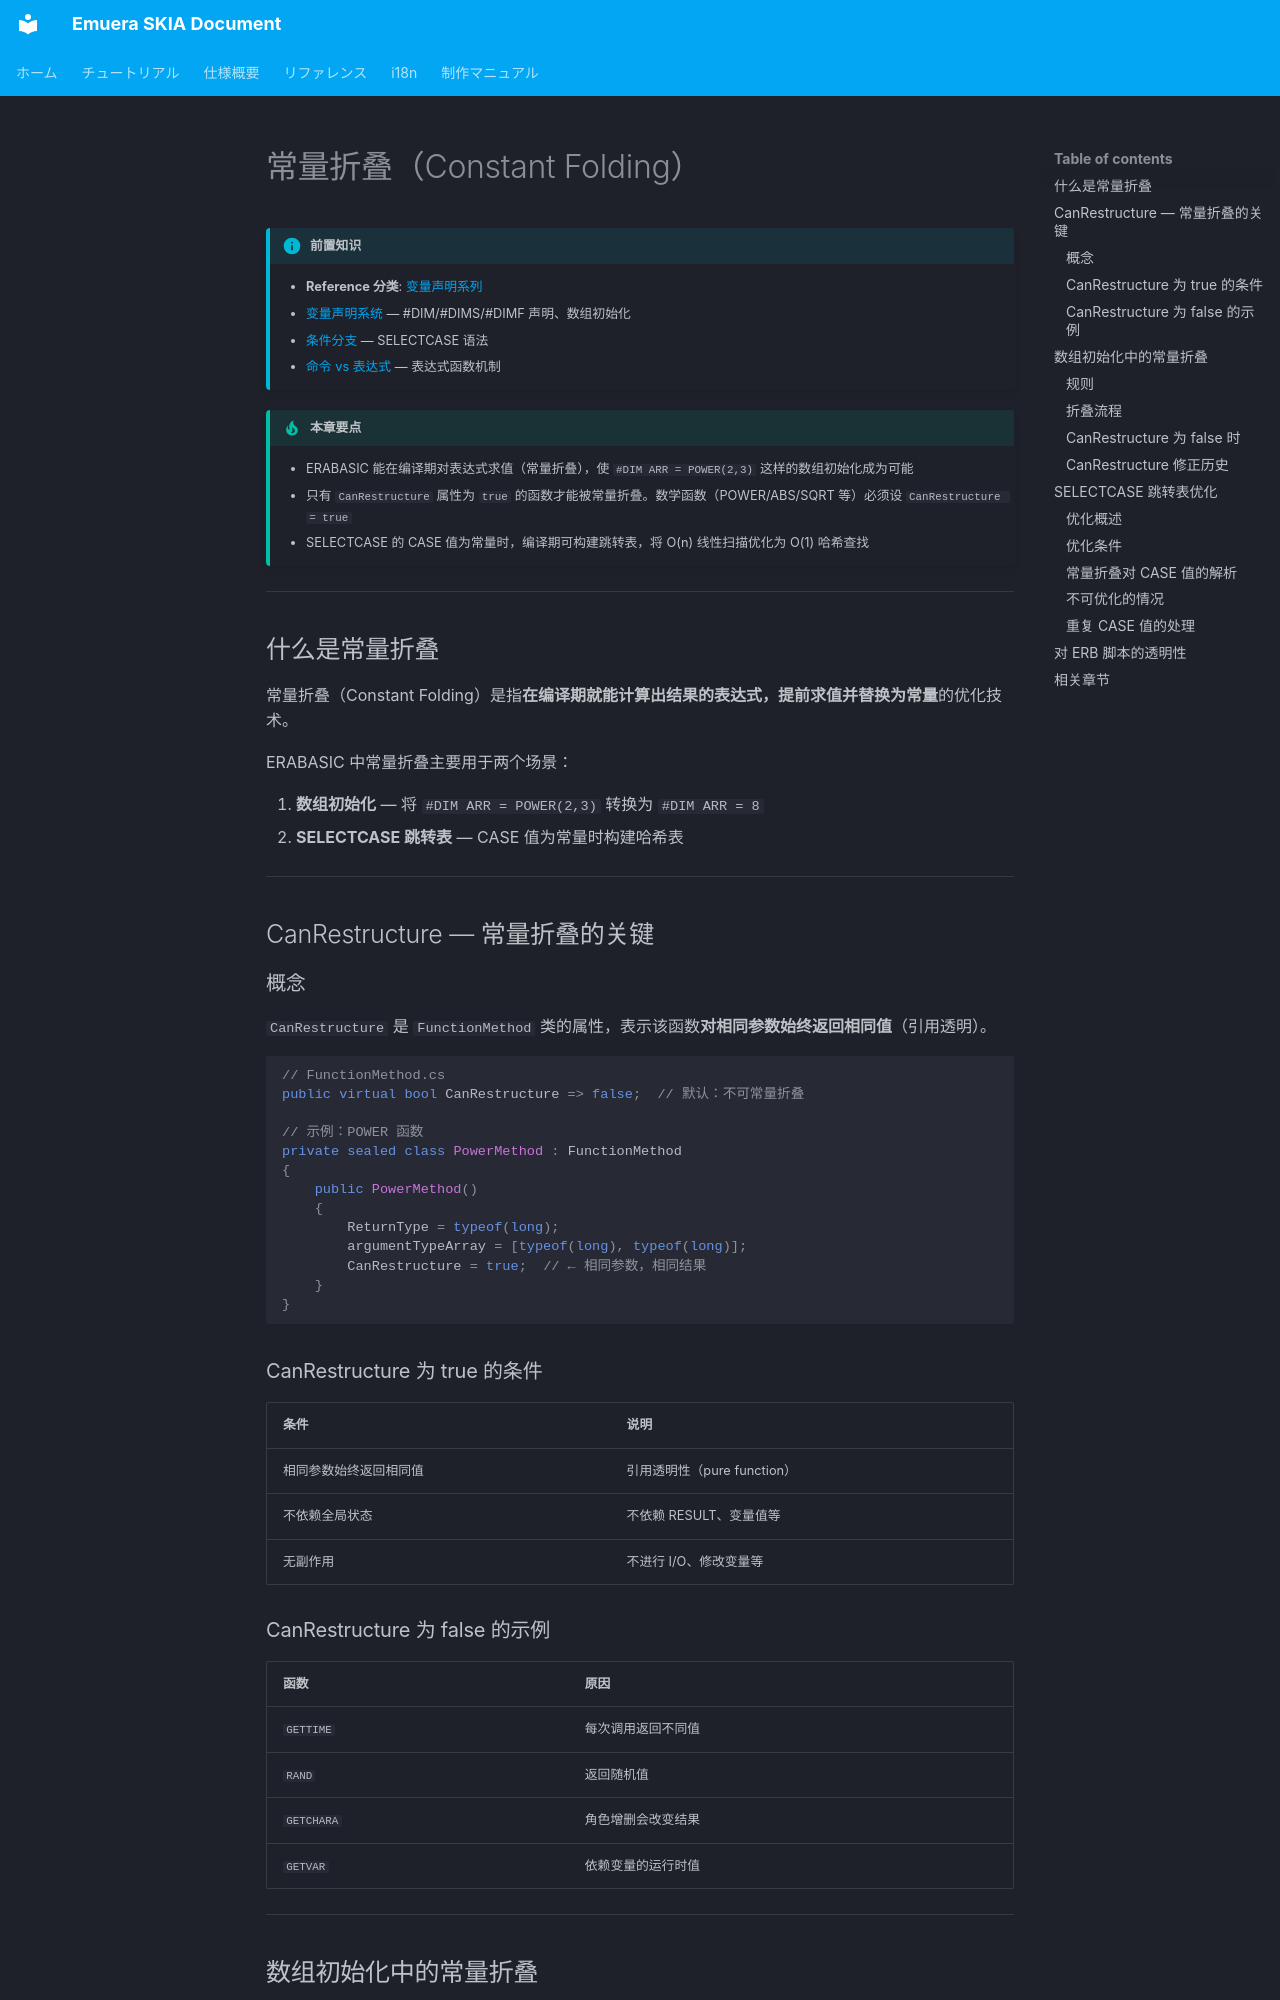

repository: qirchen421/emuera.sk.doc · page: tutorial/constant-folding.zh.html · generator: mkdocs

# 常量折叠（Constant Folding）

!!! info "前置知识"

    - **Reference 分类**: [变量声明系列](../Reference/README.zh.md#variable-operations)
    - [变量声明系统](variable-declaration.zh.md) — #DIM/#DIMS/#DIMF 声明、数组初始化
    - [条件分支](condition.zh.md) — SELECTCASE 语法
    - [命令 vs 表达式](command-vs-expression.zh.md) — 表达式函数机制

!!! tip "本章要点"

    - ERABASIC 能在编译期对表达式求值（常量折叠），使 `#DIM ARR = POWER(2,3)` 这样的数组初始化成为可能
    - 只有 `CanRestructure` 属性为 `true` 的函数才能被常量折叠。数学函数（POWER/ABS/SQRT 等）必须设 `CanRestructure = true`
    - SELECTCASE 的 CASE 值为常量时，编译期可构建跳转表，将 O(n) 线性扫描优化为 O(1) 哈希查找

---

## 什么是常量折叠

常量折叠（Constant Folding）是指**在编译期就能计算出结果的表达式，提前求值并替换为常量**的优化技术。

ERABASIC 中常量折叠主要用于两个场景：

1. **数组初始化** — 将 `#DIM ARR = POWER(2,3)` 转换为 `#DIM ARR = 8`
2. **SELECTCASE 跳转表** — CASE 值为常量时构建哈希表

---

## CanRestructure — 常量折叠的关键

### 概念

`CanRestructure` 是 `FunctionMethod` 类的属性，表示该函数**对相同参数始终返回相同值**（引用透明）。

```csharp
// FunctionMethod.cs
public virtual bool CanRestructure => false;  // 默认：不可常量折叠

// 示例：POWER 函数
private sealed class PowerMethod : FunctionMethod
{
    public PowerMethod()
    {
        ReturnType = typeof(long);
        argumentTypeArray = [typeof(long), typeof(long)];
        CanRestructure = true;  // ← 相同参数，相同结果
    }
}
```

### CanRestructure 为 true 的条件

| 条件 | 说明 |
|------|------|
| 相同参数始终返回相同值 | 引用透明性（pure function） |
| 不依赖全局状态 | 不依赖 RESULT、变量值等 |
| 无副作用 | 不进行 I/O、修改变量等 |

### CanRestructure 为 false 的示例

| 函数 | 原因 |
|------|------|
| `GETTIME` | 每次调用返回不同值 |
| `RAND` | 返回随机值 |
| `GETCHARA` | 角色增删会改变结果 |
| `GETVAR` | 依赖变量的运行时值 |

---

## 数组初始化中的常量折叠
